Dataset: Classification (GitHub, vysakhpr/Matlab-Deep-Learning-For-Computer-Vision). Classes: bolt5 16inx1 1 4in, bolt5 16inx1in, bolt5 16inx3 4in, finish nail1 1 4in, finish nail 2 in, hex nut1 4in, hex nut1 4in thin, hex nut5 16in, lock split washer1 4in, lock split washer3 8in, roofing nail1 1 4in, screw#10x3 4in pan, screw#6x1in flat, screw#8x1 1 2in flat, screw#8x1 2 pan, screw#8x3 4in flat, screw#8x3 4in pan, washer3 4inx1 8in, washer7 8in5 32in.

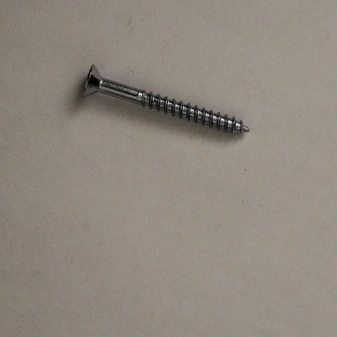
Label: screw#8x1 1 2in flat

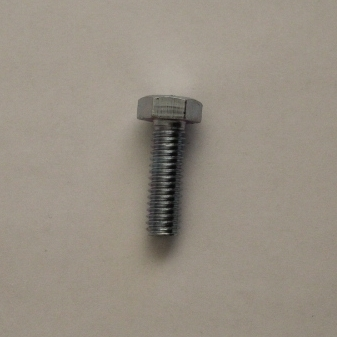
Label: bolt5 16inx1in

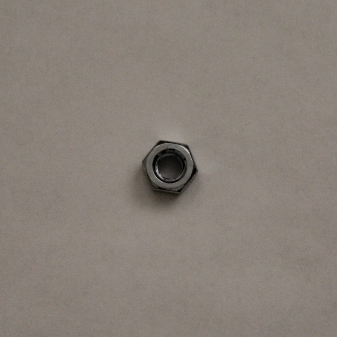
Label: hex nut1 4in

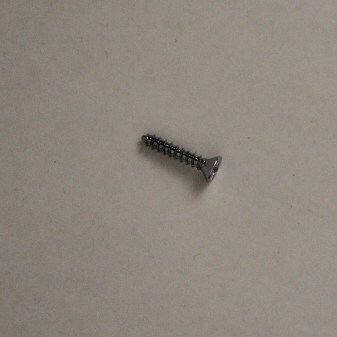
Label: screw#8x3 4in flat

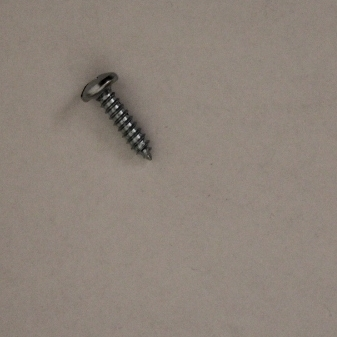
Label: screw#10x3 4in pan

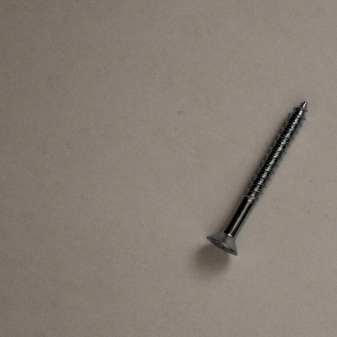
Label: screw#8x1 1 2in flat
